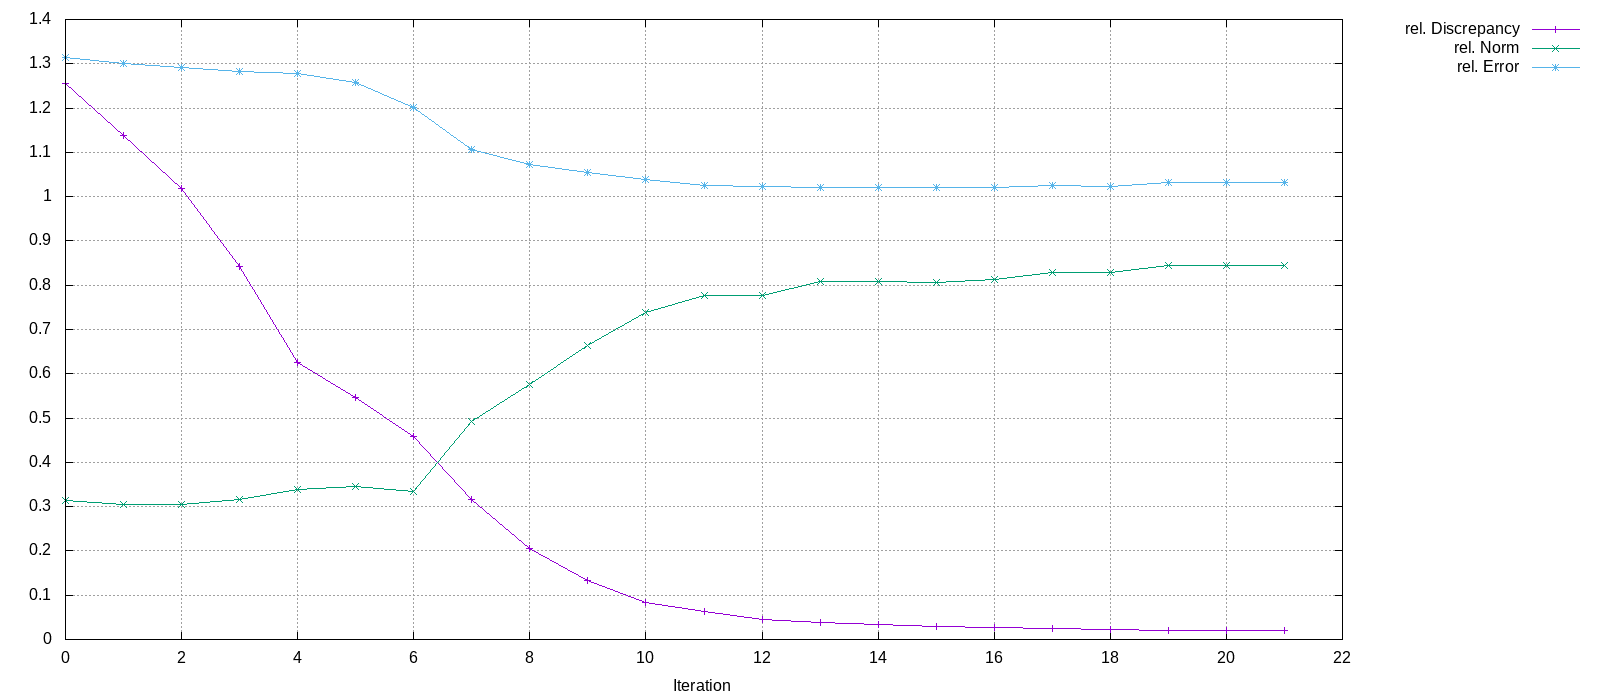

The table this chart was drawn from, first rows:
Iteration, rel. Discrepancy, rel. Norm, rel. Error
0, 1.256, 0.3131, 1.313
1, 1.139, 0.3041, 1.3
2, 1.018, 0.3046, 1.291
3, 0.8415, 0.3158, 1.283
4, 0.6248, 0.339, 1.279
5, 0.547, 0.3452, 1.257
6, 0.4595, 0.3345, 1.202
7, 0.3156, 0.4914, 1.106
8, 0.2062, 0.5766, 1.073
9, 0.1333, 0.6633, 1.055
10, 0.08361, 0.738, 1.039
11, 0.06262, 0.7776, 1.026
12, 0.04529, 0.776, 1.024
13, 0.03905, 0.8083, 1.021
14, 0.03421, 0.8073, 1.021
15, 0.02895, 0.8056, 1.02
16, 0.02652, 0.8136, 1.02
17, 0.02533, 0.8298, 1.024
18, 0.0231, 0.829, 1.024
19, 0.02097, 0.8438, 1.033
20, 0.02003, 0.8442, 1.033
21, 0.01998, 0.8442, 1.033
